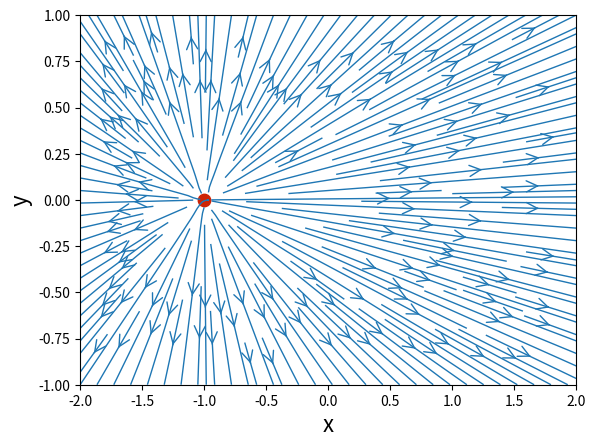

Recreate this plot in Python.
import numpy
import math
from matplotlib import pyplot

N = 50                                # number of points in each direction
x_start, x_end = -2.0, 2.0            # boundaries in the x-direction
y_start, y_end = -1.0, 1.0            # boundaries in the y-direction
x = numpy.linspace(x_start, x_end, N)    # creates a 1D-array with the x-coordinates
y = numpy.linspace(y_start, y_end, N)    # creates a 1D-array with the y-coordinates

X, Y = numpy.meshgrid(x, y)              # generates a mesh grid

strength_source = 5.0                      # source strength
x_source, y_source = -1.0, 0.0             # location of the source

# compute the velocity field on the mesh grid
u_source = (strength_source / (2 * math.pi) *
            (X - x_source) / ((X - x_source)**2 + (Y - y_source)**2))
v_source = (strength_source / (2 * math.pi) *
            (Y - y_source) / ((X - x_source)**2 + (Y - y_source)**2))

# plot the streamlines

pyplot.xlabel('x', fontsize=16)
pyplot.ylabel('y', fontsize=16)
pyplot.xlim(x_start, x_end)
pyplot.ylim(y_start, y_end)
pyplot.streamplot(X, Y, u_source, v_source, density=2, linewidth=1, arrowsize=2, arrowstyle='->')
pyplot.scatter(x_source, y_source, color='#CD2305', s=80, marker='o');
pyplot.show()
